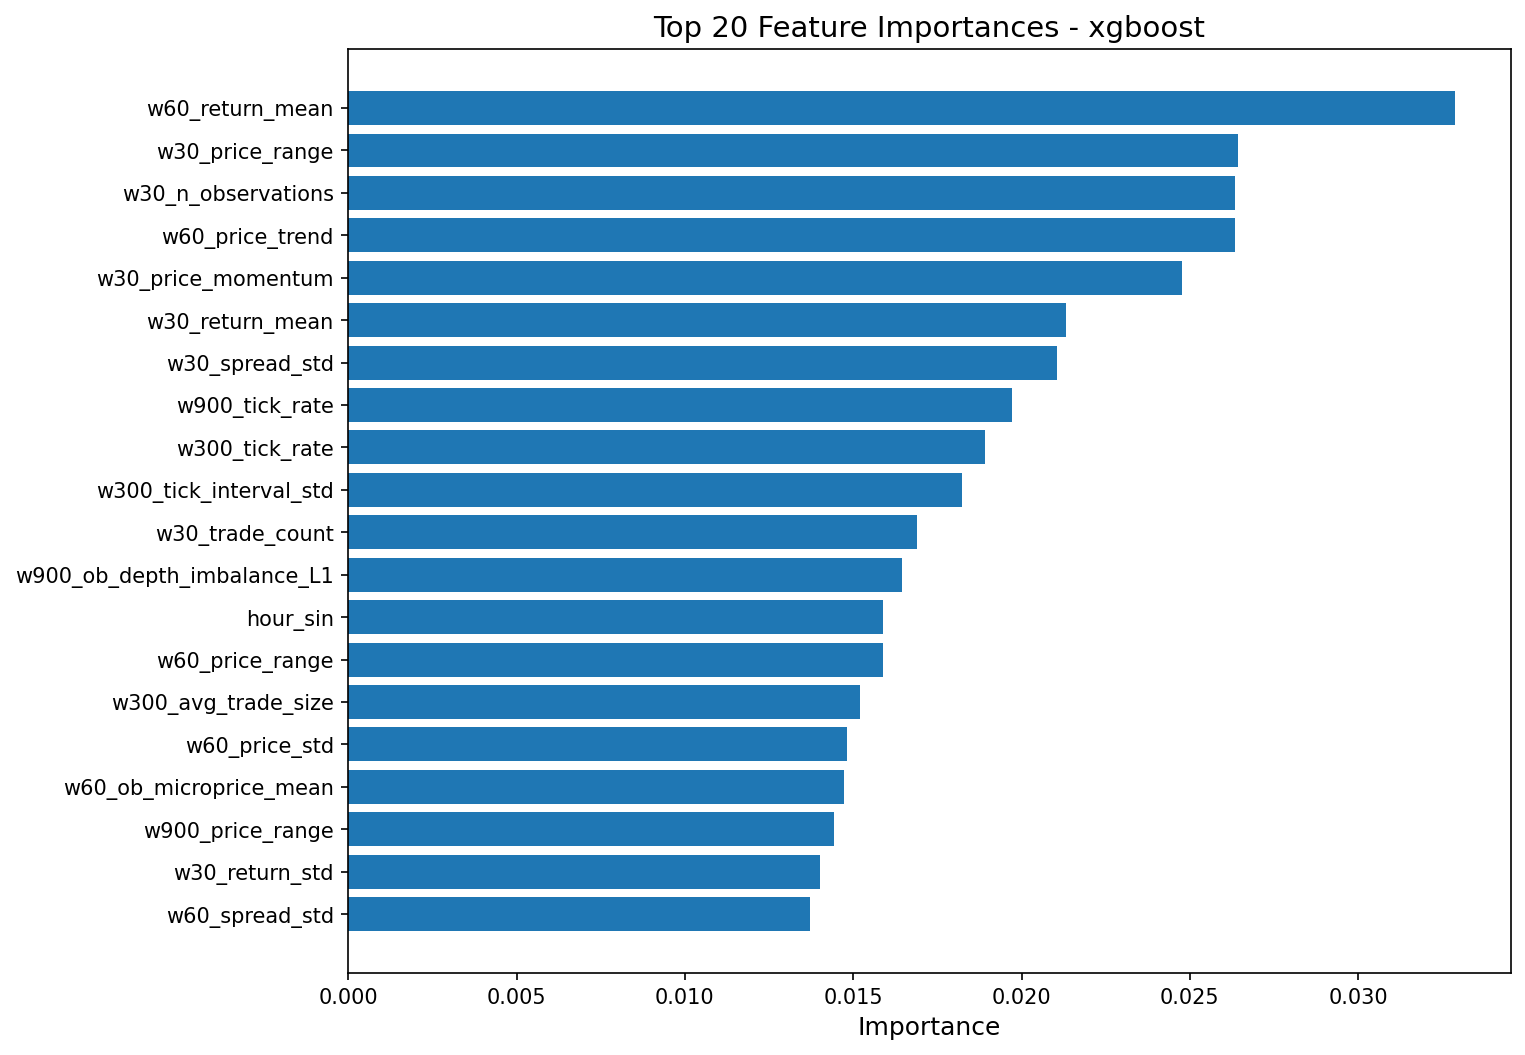

Values plotted in this chart, from the file beside it:
feature, importance
w60_return_mean, 0.03289
w30_price_range, 0.02644
w30_n_observations, 0.02634
w60_price_trend, 0.02634
w30_price_momentum, 0.02477
w30_return_mean, 0.02133
w30_spread_std, 0.02105
w900_tick_rate, 0.0197
w300_tick_rate, 0.0189
w300_tick_interval_std, 0.01824
w30_trade_count, 0.01691
w900_ob_depth_imbalance_L1, 0.01644
hour_sin, 0.01588
w60_price_range, 0.01587
w300_avg_trade_size, 0.01521
w60_price_std, 0.01482
w60_ob_microprice_mean, 0.01472
w900_price_range, 0.01443
w30_return_std, 0.014
w60_spread_std, 0.01371
w900_return_skew, 0.01365
w300_return_skew, 0.01358
w300_price_std, 0.01358
w900_price_mean, 0.01346
w900_return_kurt, 0.01343
day_of_week, 0.01338
w900_volatility_lag1, 0.01337
w900_price_std, 0.01278
w300_ob_depth_imbalance_L1, 0.01274
w60_ob_ask_depth_L1_mean, 0.01258
w60_trade_volume, 0.01232
w30_return_skew, 0.0122
w900_ob_microprice_mean, 0.01216
w300_spread_std, 0.01195
w60_price_momentum, 0.01154
w900_spread_mean, 0.01149
w300_ob_ask_depth_L1_mean, 0.01141
w900_tick_interval_std, 0.01114
w30_price_std, 0.01093
w900_ob_bid_depth_L1_mean, 0.01052
w30_price_trend, 0.01027
w900_ob_ask_depth_L1_mean, 0.01022
w900_price_max, 0.009993
w300_return_kurt, 0.009911
w60_return_std, 0.009906
w60_spread_mean, 0.009823
w60_avg_tick_interval, 0.009722
w900_spread_std, 0.009646
w300_trade_count, 0.009401
w900_return_std, 0.009378
w30_price_min, 0.009368
w900_trade_count, 0.009101
w300_n_observations, 0.009007
w300_spread_mean, 0.008873
hour_cos, 0.008829
w60_avg_trade_size, 0.008724
w300_price_momentum, 0.008336
w900_trade_imbalance, 0.008219
w900_ob_microprice_std, 0.007946
w900_trade_volume, 0.007868
... 51 more rows
